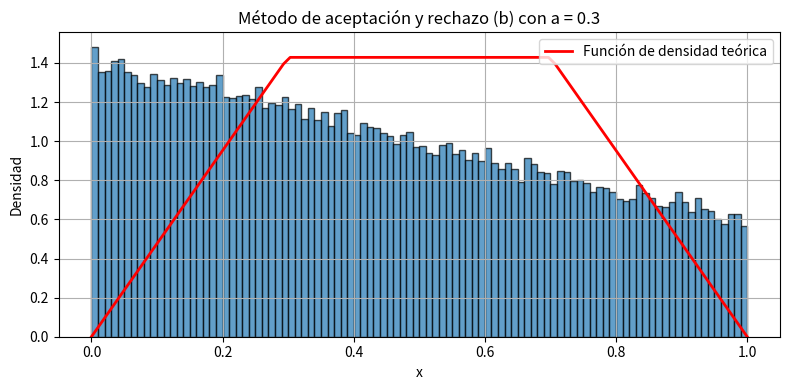

Write Python code to recreate this figure.
import numpy as np
import matplotlib.pyplot as plt

def funcion_densidad(x, a):
    return np.where(x <= 0, 0, 
                    np.where(x <= a, x / (a * (1 - a)), 
                             np.where(x <= 1 - a, 1 / (1 - a), 
                                      np.where(x <= 1, (1 - x) / (a * (1 - a)), 0))))

def aceptacion_rechazo(a, n):
    variables_aleatorias = []
      
    while len(variables_aleatorias) < n:
        u1 = np.random.uniform(0, 1)
        u2 = np.random.uniform(0, 1)
        
        if u1 <= a:
            if u2 <= u1/a:
                variables_aleatorias.append(u2)
        elif u1 <= 1-a:
            if u2 <= 1:
                variables_aleatorias.append(u2)
        else:
            if u2 <= (1-u1)/a:
                variables_aleatorias.append(u2)
    
    return variables_aleatorias

a = 0.3
x = aceptacion_rechazo(a, 100000)

# Graficar el histograma de la muestra generada
plt.figure(figsize=(8, 4))
plt.hist(x, bins=100, density=True, alpha=0.7, edgecolor='black')
plt.xlabel('x')
plt.ylabel('Densidad')
plt.title('Método de aceptación y rechazo (b) con a = {}'.format(a))
plt.grid(True)

# Graficar la función de probabilidad
x = np.linspace(0, 1, 100)
y = [funcion_densidad(xi, a) for xi in x]
plt.plot(x, y, 'r-', linewidth=2, label='Función de densidad teórica')
plt.legend()

plt.tight_layout()
plt.show()